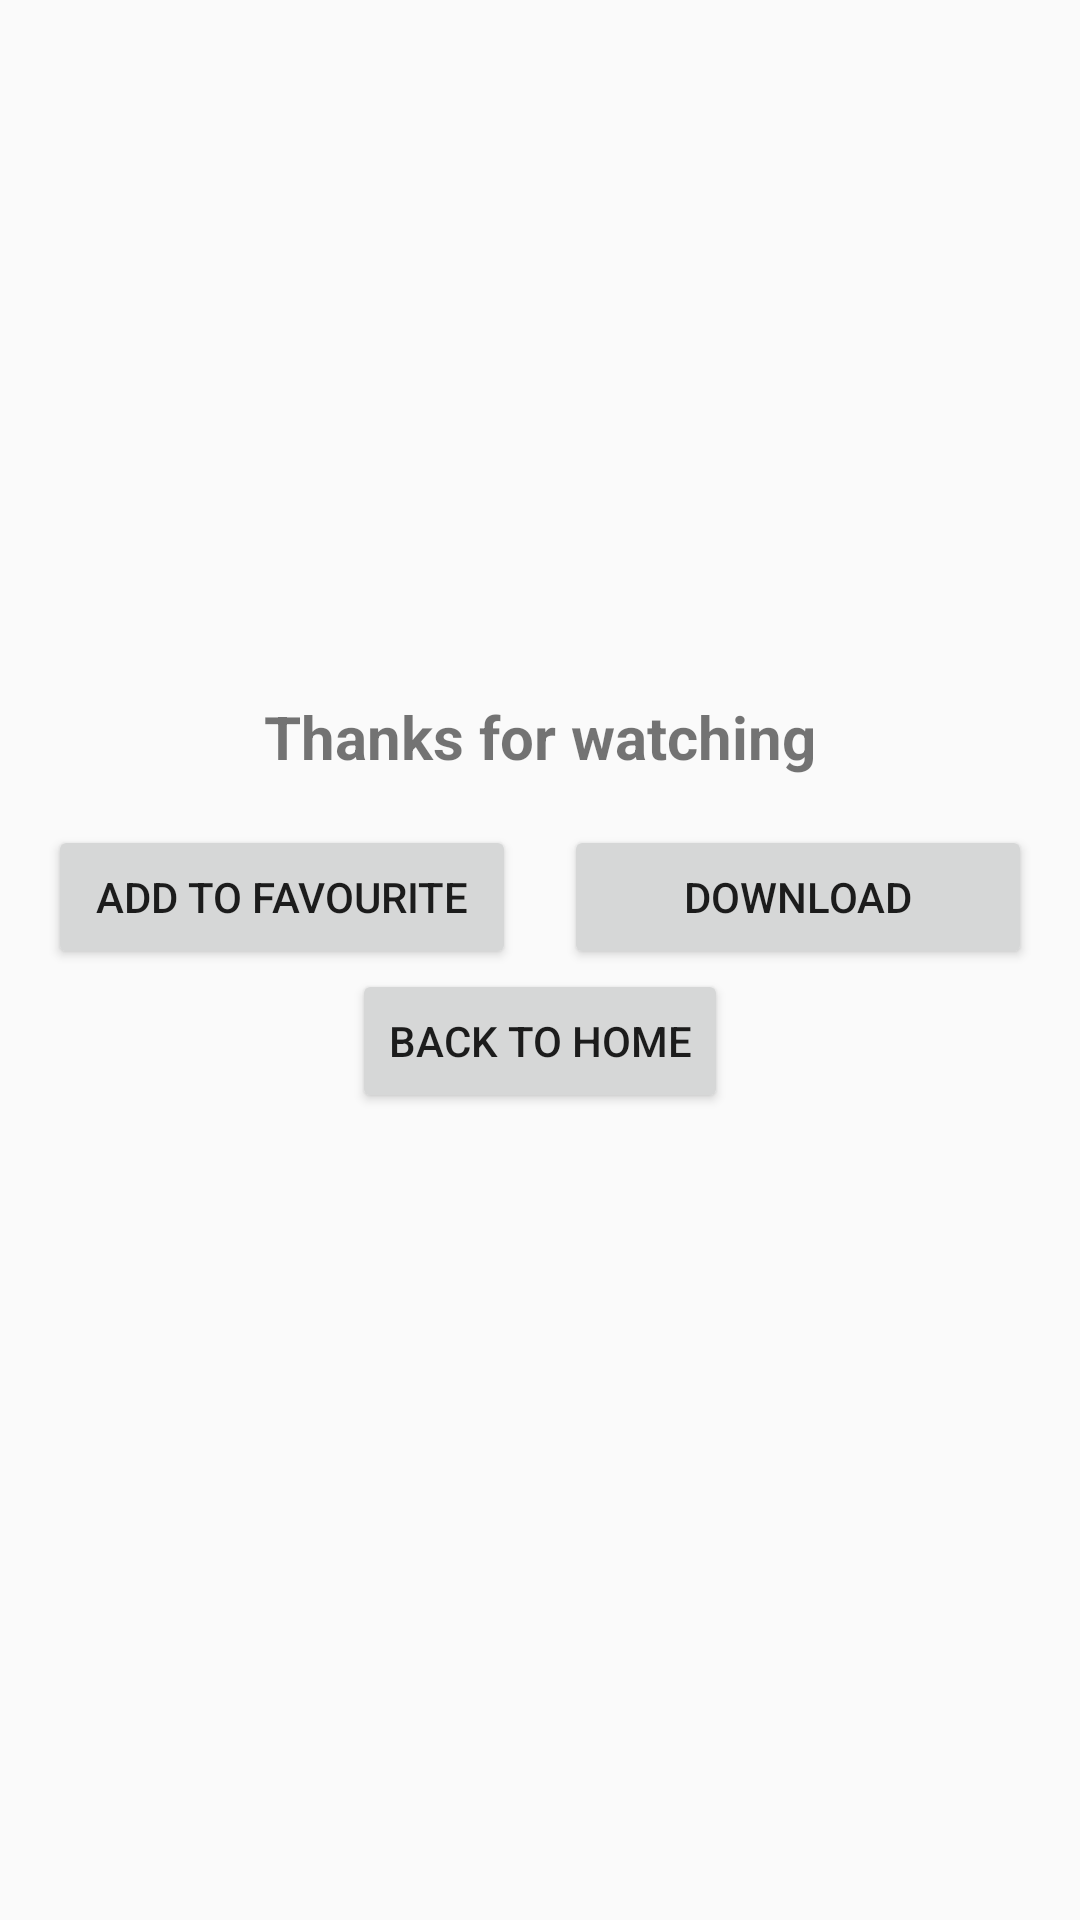

Layout XML and referenced resources for this Android screen:
<!-- AndroidManifest.xml: application theme AppTheme -->
<!-- res/layout/activity_finish.xml -->
<?xml version="1.0" encoding="utf-8"?>
<LinearLayout xmlns:android="http://schemas.android.com/apk/res/android"
    android:layout_width="match_parent"
    android:layout_height="match_parent"
    android:orientation="vertical"
    android:padding="16dp">

    <ImageView
        android:id="@+id/imageViewThumbnail"
        android:layout_width="match_parent"
        android:layout_height="200dp"
        android:layout_gravity="center_horizontal"
        android:scaleType="centerCrop" />

    <TextView
        android:layout_width="wrap_content"
        android:layout_height="wrap_content"
        android:text="Thanks for watching"
        android:textSize="20sp"
        android:textStyle="bold"
        android:layout_gravity="center_horizontal"
        android:layout_marginTop="16dp" />

    <LinearLayout
        android:layout_width="match_parent"
        android:layout_height="wrap_content"
        android:orientation="horizontal"
        android:layout_marginTop="16dp">

        <Button
            android:id="@+id/btnAddToFavourite"
            android:layout_width="0dp"
            android:layout_height="wrap_content"
            android:layout_weight="1"
            android:text="Add to Favourite" />

        <Button
            android:id="@+id/btnDownload"
            android:layout_width="0dp"
            android:layout_height="wrap_content"
            android:layout_weight="1"
            android:text="Download"
            android:layout_marginStart="16dp" />
    </LinearLayout>

    <Button
        android:id="@+id/btnBack"
        android:layout_width="wrap_content"
        android:layout_height="wrap_content"
        android:text="Back to home"
        android:layout_gravity="center_horizontal"/>

    <ProgressBar
        android:id="@+id/progressBar"
        android:layout_width="wrap_content"
        android:layout_height="wrap_content"
        android:visibility="gone"
        android:layout_gravity="center_horizontal"
        android:layout_marginTop="16dp" />
</LinearLayout>
<!-- resources referenced by this layout -->
<resources>
  <style name="AppTheme" parent="Theme.AppCompat.Light.DarkActionBar">
  
          <item name="windowActionBar">false</item>
          <item name="windowNoTitle">true</item>
          <item name="colorPrimary">@color/purple_500</item>
          <item name="colorPrimaryDark">@color/purple_700</item>
          <item name="colorAccent">@color/teal_200</item>
      </style>
  <color name="purple_500">#FF6200EE</color>
  <color name="purple_700">#FF3700B3</color>
  <color name="teal_200">#FF03DAC5</color>
</resources>
